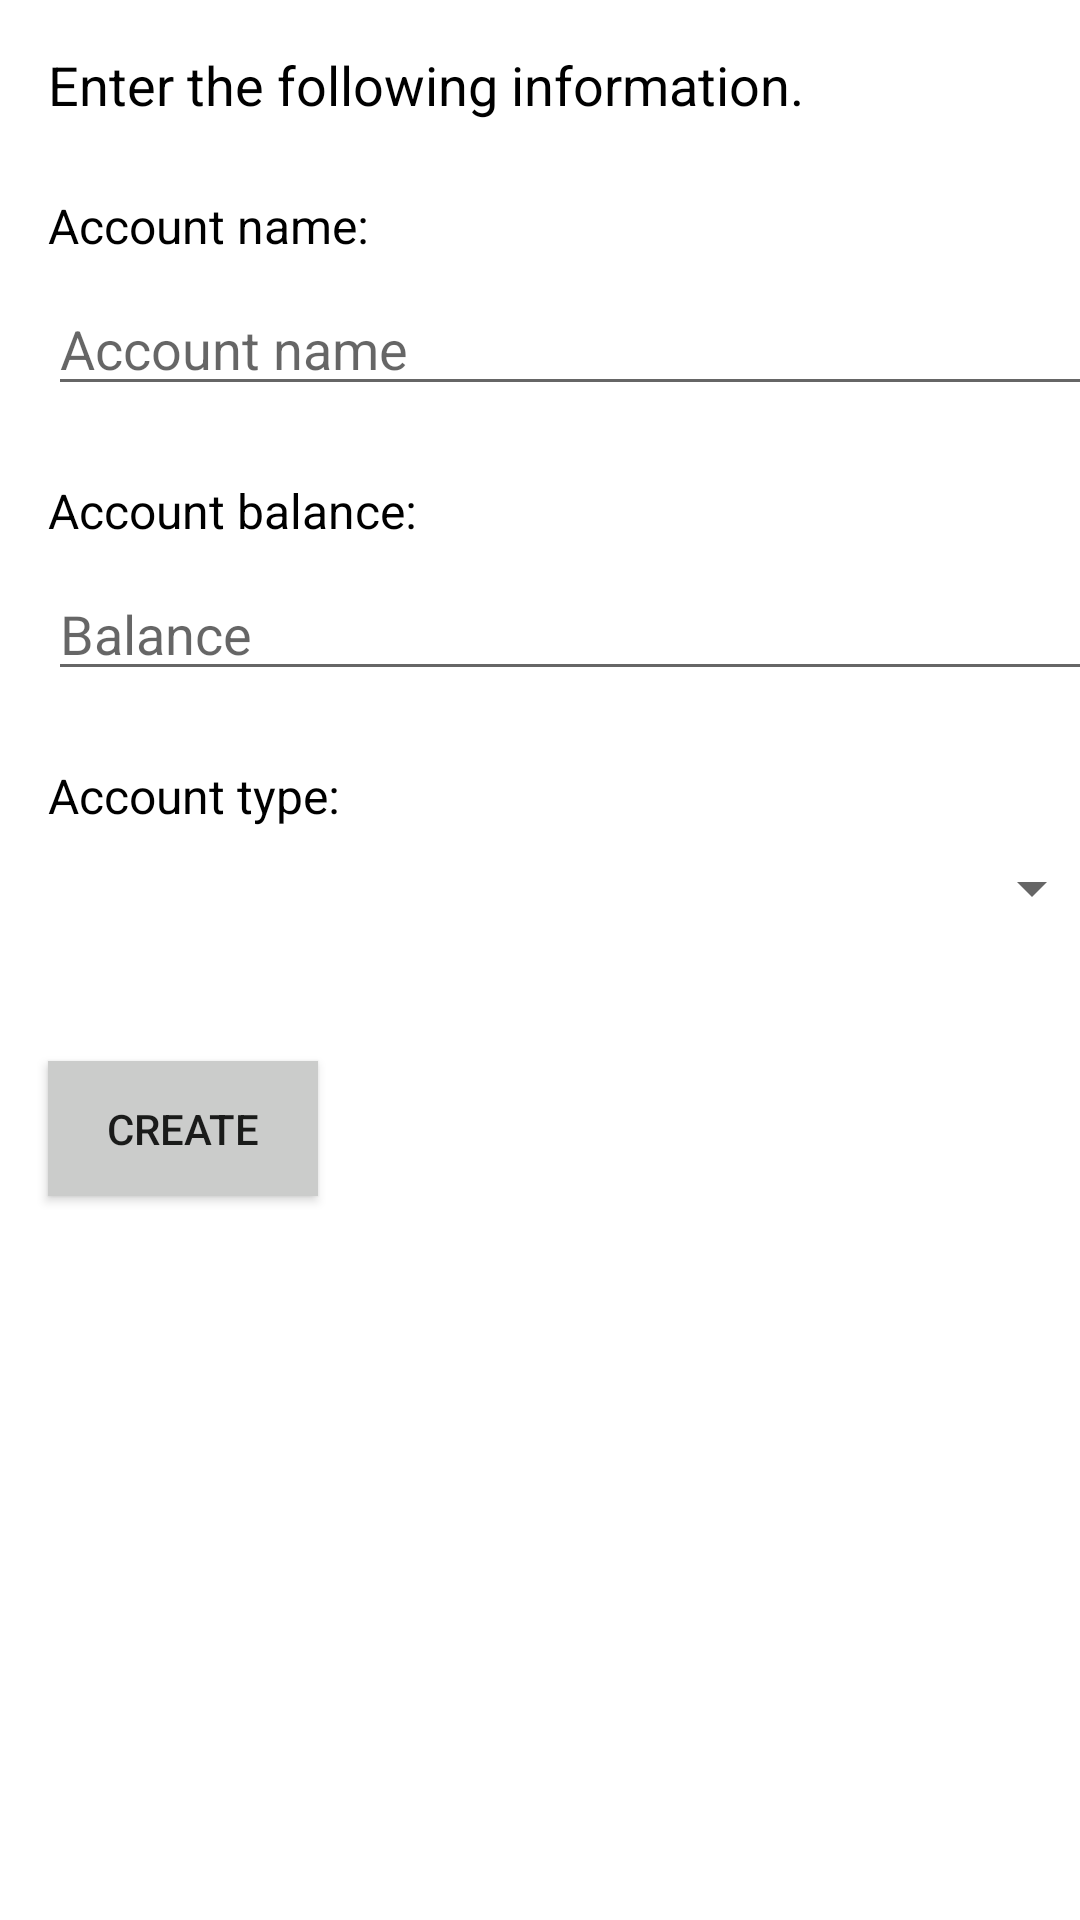

The Android layout XML behind this screen, and the referenced resources:
<!-- AndroidManifest.xml: application theme AppTheme -->
<!-- res/layout/activity_manager_make_account.xml -->
<?xml version="1.0" encoding="utf-8"?>
<androidx.constraintlayout.widget.ConstraintLayout
  xmlns:android="http://schemas.android.com/apk/res/android"
  xmlns:app="http://schemas.android.com/apk/res-auto"
  xmlns:tools="http://schemas.android.com/tools"
  android:layout_width="match_parent"
  android:layout_height="match_parent"
  tools:context=".project.banking.manager.ManagerMakeAccountActivity">

  <TextView
    android:id="@+id/create_instr"
    android:layout_width="wrap_content"
    android:layout_height="wrap_content"
    android:layout_marginStart="16dp"
    android:layout_marginTop="16dp"
    android:textSize="18sp"
    android:text="@string/create_instr"
    android:textColor="@color/colorGetInfo"
    app:layout_constraintLeft_toLeftOf="parent"
    app:layout_constraintTop_toTopOf="parent" />

  <TextView
    android:id="@+id/get_account_name"
    android:layout_width="wrap_content"
    android:layout_height="wrap_content"
    android:layout_marginStart="16dp"
    android:layout_marginTop="24dp"
    android:text="@string/get_account_name"
    android:textSize="@dimen/input_text"
    android:textColor="@color/colorGetInfo"
    app:layout_constraintLeft_toLeftOf="parent"
    app:layout_constraintTop_toBottomOf="@+id/create_instr" />

  <EditText
    android:id="@+id/account_name"
    android:layout_width="352dp"
    android:layout_height="wrap_content"
    android:layout_marginStart="16dp"
    android:layout_marginTop="8dp"
    android:ems="10"
    android:hint="@string/account_name_hint"
    android:inputType="textPersonName"
    app:layout_constraintLeft_toLeftOf="parent"
    app:layout_constraintTop_toBottomOf="@+id/get_account_name" />

  <TextView
    android:id="@+id/get_account_balance"
    android:layout_width="wrap_content"
    android:layout_height="wrap_content"
    android:layout_marginStart="16dp"
    android:layout_marginTop="24dp"
    android:text="@string/get_account_balance"
    android:textSize="@dimen/input_text"
    android:textColor="@color/colorGetInfo"
    app:layout_constraintLeft_toLeftOf="parent"
    app:layout_constraintTop_toBottomOf="@+id/account_name" />

  <EditText
    android:id="@+id/account_balance"
    android:layout_width="352dp"
    android:layout_height="wrap_content"
    android:layout_marginStart="16dp"
    android:layout_marginTop="8dp"
    android:ems="10"
    android:hint="@string/account_balance_hint"
    android:inputType="numberDecimal"
    app:layout_constraintLeft_toLeftOf="parent"
    app:layout_constraintTop_toBottomOf="@+id/get_account_balance" />

  <TextView
    android:id="@+id/get_account_type"
    android:layout_width="wrap_content"
    android:layout_height="wrap_content"
    android:layout_marginStart="16dp"
    android:layout_marginTop="24dp"
    android:text="@string/get_account_type"
    android:textSize="@dimen/input_text"
    android:textColor="@color/colorGetInfo"
    app:layout_constraintLeft_toLeftOf="parent"
    app:layout_constraintTop_toBottomOf="@+id/account_balance" />

  <Spinner
    android:id="@+id/account_types"
    android:layout_width="352dp"
    android:layout_height="wrap_content"
    android:layout_marginStart="16dp"
    android:layout_marginTop="8dp"
    app:layout_constraintLeft_toLeftOf="parent"
    app:layout_constraintTop_toBottomOf="@+id/get_account_type" />

  <TextView
    android:id="@+id/message"
    android:layout_width="wrap_content"
    android:layout_height="wrap_content"
    android:layout_marginStart="16dp"
    android:layout_marginTop="16dp"
    android:text=""
    android:textSize="@dimen/input_text"
    android:textColor="@color/colorImportant"
    app:layout_constraintLeft_toLeftOf="parent"
    app:layout_constraintTop_toBottomOf="@+id/account_types"
    android:layout_marginLeft="16dp" />

  <Button
    android:id="@+id/button_create"
    android:layout_width="@dimen/button_width"
    android:layout_height="@dimen/button_height"
    android:text="@string/create"
    android:background="@color/table_title_background"
    android:layout_marginStart="16dp"
    android:layout_marginTop="8dp"
    app:layout_constraintTop_toBottomOf="@+id/message"
    android:layout_marginLeft="8dp"
    app:layout_constraintLeft_toLeftOf="parent" />

</androidx.constraintlayout.widget.ConstraintLayout>
<!-- resources referenced by this layout -->
<resources>
  <color name="colorGetInfo">#000000</color>
  <color name="colorImportant">#de413a</color>
  <color name="table_title_background">#cbcccb</color>
  <dimen name="button_height">45dp</dimen>
  <dimen name="button_width">90dp</dimen>
  <dimen name="input_text">16sp</dimen>
  <string name="account_balance_hint">Balance</string>
  <string name="account_name_hint">Account name</string>
  <string name="create">Create</string>
  <string name="create_instr">Enter the following information.</string>
  <string name="get_account_balance">Account balance:</string>
  <string name="get_account_name">Account name:</string>
  <string name="get_account_type">Account type:</string>
  <style name="AppTheme" parent="Theme.MaterialComponents.DayNight.DarkActionBar">
          
          <item name="colorPrimary">@color/colorPrimary</item>
          <item name="colorPrimaryVariant">@color/colorPrimaryDark</item>
          <item name="colorOnPrimary">@color/table_title_background</item>
          
          <item name="colorSecondary">@color/colorImportant</item>
          <item name="colorSecondaryVariant">@color/colorAccent</item>
          <item name="colorOnSecondary">@color/colorGetInfo</item>
          
          <item name="android:statusBarColor" tools:targetApi="l">?attr/colorPrimaryVariant</item>
          
      </style>
  <color name="colorPrimary">#233b5d</color>
  <color name="colorPrimaryDark">#1a2b44</color>
  <color name="colorAccent">#8f9190</color>
</resources>
